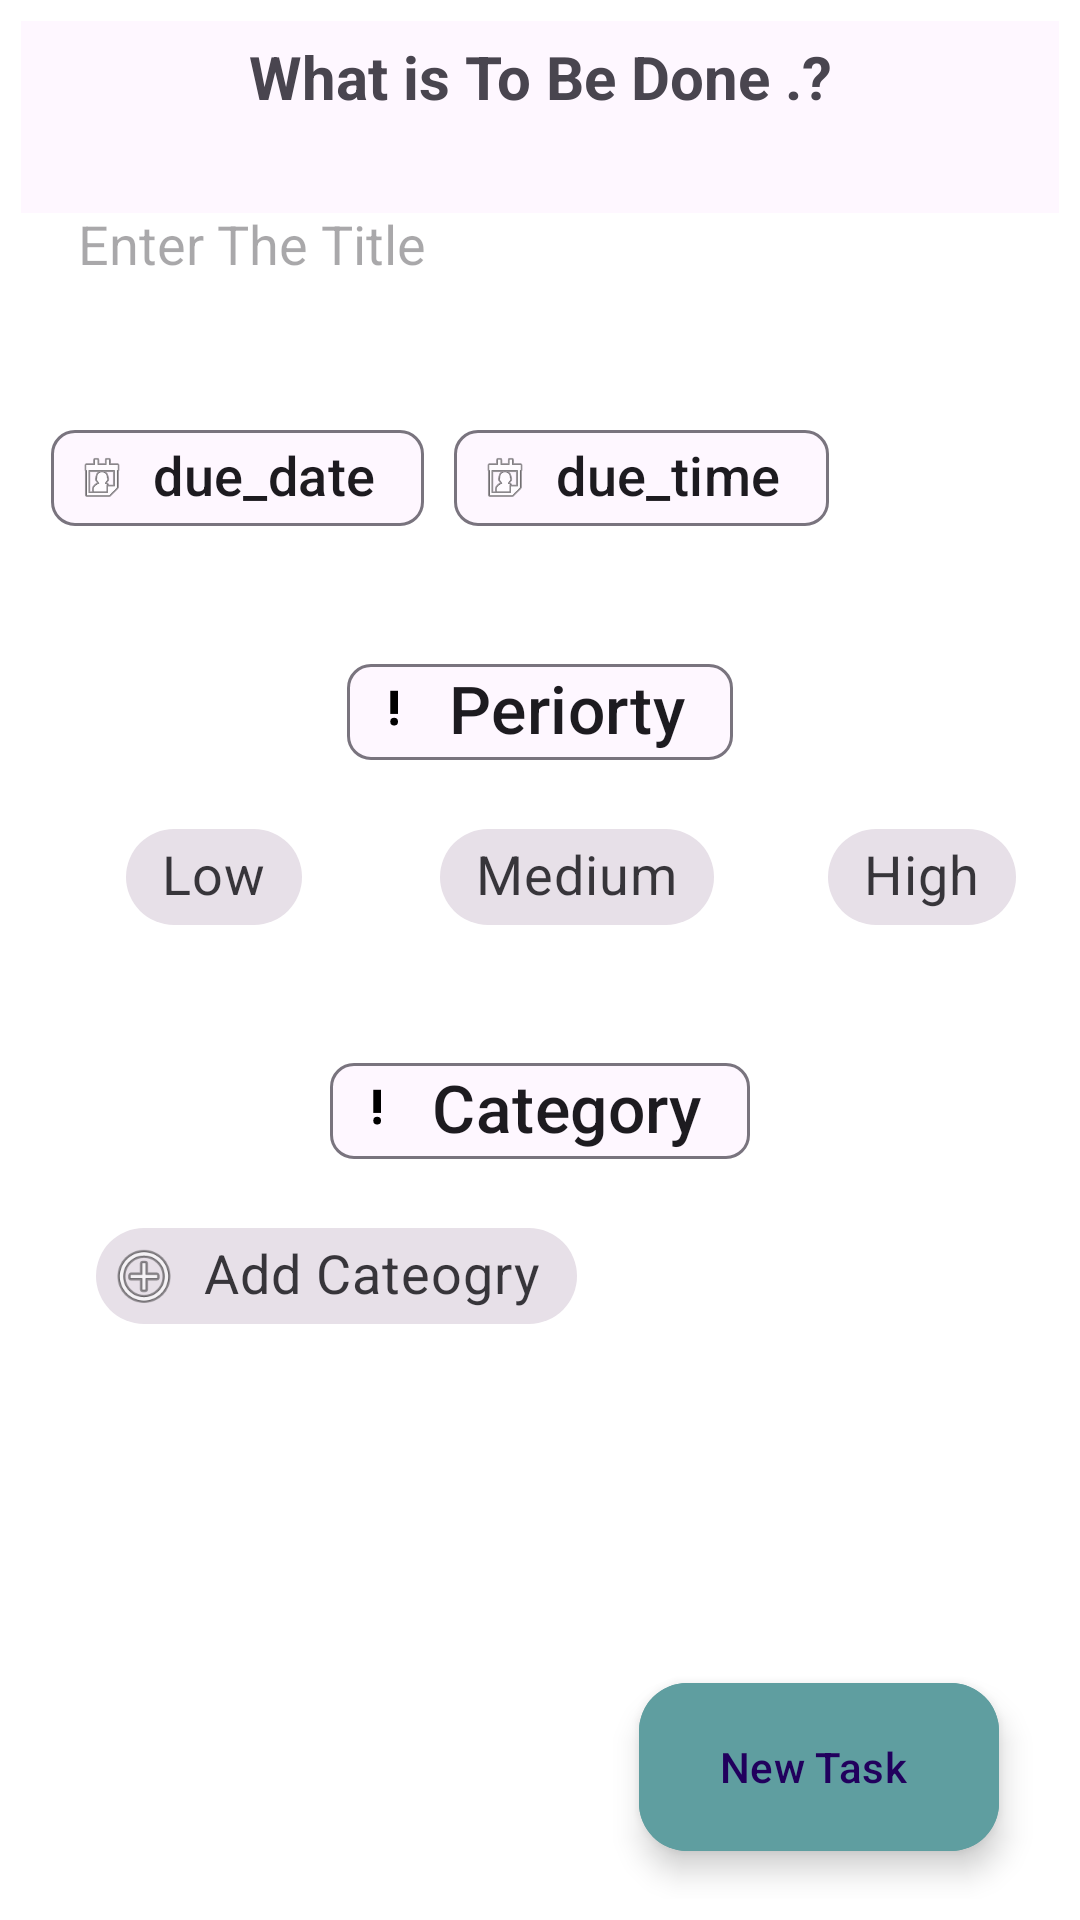

This screen was rendered from an Android layout file. Write that file and the resources it references.
<!-- AndroidManifest.xml: application theme Theme.ToDoApp -->
<!-- res/layout/custom_dialog.xml -->
<?xml version="1.0" encoding="utf-8"?>
<RelativeLayout xmlns:android="http://schemas.android.com/apk/res/android"
    xmlns:app="http://schemas.android.com/apk/res-auto"
    android:id="@+id/linear_layout"
    android:layout_width="match_parent"
    android:layout_height="match_parent"
    android:transitionName="shared_element_container"
    android:padding="7dp"
    >
    <include layout="@layout/base_toolbar"

        />

    <LinearLayout
        android:id="@+id/title"
        android:layout_width="match_parent"
        android:layout_height="wrap_content"
        android:layout_below="@id/toolbar"

        android:orientation="vertical">

        <TextView
            android:id="@+id/get_title"
            android:layout_width="match_parent"
            android:layout_height="wrap_content"
            android:gravity="center"
            android:padding="5dp"
            android:text="What is To Be Done .?"
            android:textSize="20dp"
            android:textStyle="bold" />


        <com.google.android.material.textfield.TextInputEditText
            android:id="@+id/edit_txt_title"
            android:layout_width="match_parent"
            android:layout_height="wrap_content"
            android:layout_gravity="center_horizontal"
            android:layout_margin="15dp"
            android:layout_marginStart="10dp"
            android:layout_marginEnd="10dp"
            android:backgroundTint="@color/white"
            android:hint="Enter The Title" />

    </LinearLayout>

    <LinearLayout
        android:id="@+id/date_time"
        android:layout_width="match_parent"
        android:layout_height="wrap_content"
        android:layout_below="@+id/title"
        android:layout_marginTop="20dp"
        android:orientation="horizontal">


        <com.google.android.material.chip.Chip
            android:id="@+id/txt_date"
            android:layout_width="wrap_content"
            android:layout_height="wrap_content"
            android:layout_below="@id/edit_txt_title"
            android:layout_marginStart="10dp"
            android:text="due_date"
            android:textSize="18dp"

            app:chipIcon="@android:drawable/ic_menu_my_calendar" />

        <com.google.android.material.chip.Chip
            android:id="@+id/txt_time"
            android:layout_width="wrap_content"
            android:layout_height="wrap_content"
            android:layout_below="@id/edit_txt_title"
            android:layout_marginStart="10dp"
            android:text="due_time"
            android:textSize="18dp"

            app:chipIcon="@android:drawable/ic_menu_my_calendar" />

    </LinearLayout>

    <RelativeLayout
        android:id="@+id/bottom"
        android:layout_width="match_parent"
        android:layout_height="wrap_content"
        android:layout_below="@+id/date_time"
        android:layout_marginTop="30dp"
        android:orientation="vertical">


        <com.google.android.material.chip.Chip
            android:id="@+id/periority"
            style="@style/Widget.Material3.Chip.Assist"
            android:layout_width="wrap_content"
            android:layout_height="wrap_content"
            android:layout_centerHorizontal="true"
            android:layout_marginStart="10dp"
            android:text="Periorty"
            android:textSize="22dp"
            app:chipIcon="@drawable/ic_baseline_priority_high_24" />

        <com.google.android.material.chip.ChipGroup
            android:id="@+id/chipGroup"
            android:layout_width="match_parent"
            android:layout_height="wrap_content"
            android:layout_below="@+id/periority"
            android:layout_centerHorizontal="true"
            android:layout_marginTop="7dp"
            app:singleSelection="true">

            <com.google.android.material.chip.Chip
                android:id="@+id/low_periority"
                style="@style/Widget.MaterialComponents.Chip.Filter"
                android:layout_width="wrap_content"
                android:layout_height="wrap_content"
                android:layout_marginStart="35dp"
                android:selectAllOnFocus="true"
                android:text="Low"

                android:textSize="18dp" />

            <com.google.android.material.chip.Chip
                android:id="@+id/mid_periority"
                style="@style/Widget.MaterialComponents.Chip.Filter"
                android:layout_width="wrap_content"
                android:layout_height="wrap_content"

                android:layout_marginStart="38dp"
                android:layout_toRightOf="@+id/low_periority"
                android:text="Medium"
                android:textSize="18dp" />

            <com.google.android.material.chip.Chip
                android:id="@+id/high_periority"
                style="@style/Widget.MaterialComponents.Chip.Filter"
                android:layout_width="wrap_content"
                android:layout_height="wrap_content"

                android:layout_marginStart="30dp"
                android:layout_toRightOf="@id/mid_periority"
                android:text="High"
                android:textSize="18dp" />

        </com.google.android.material.chip.ChipGroup>


    </RelativeLayout>

    <RelativeLayout
        android:id="@+id/category_layout"
        android:layout_width="match_parent"
        android:layout_height="wrap_content"
        android:layout_below="@+id/bottom"
        android:layout_marginTop="30dp"
        android:orientation="vertical">


        <com.google.android.material.chip.Chip
            android:id="@+id/category"
            style="@style/Widget.Material3.Chip.Assist"
            android:layout_width="wrap_content"
            android:layout_height="wrap_content"
            android:layout_centerHorizontal="true"
            android:layout_marginStart="10dp"
            android:text="Category"
            android:textSize="22dp"
            app:chipIcon="@drawable/ic_baseline_priority_high_24" />

        <com.google.android.material.chip.ChipGroup
            android:id="@+id/chipGroup2"
            android:layout_width="match_parent"
            android:layout_height="wrap_content"
            android:layout_below="@+id/category"
            android:layout_centerHorizontal="true"
            android:layout_marginTop="7dp"
            app:singleSelection="true">

            <com.google.android.material.chip.Chip
                android:id="@+id/add_category"
                style="@style/Widget.MaterialComponents.Chip.Action"
                android:layout_width="wrap_content"

                android:layout_height="wrap_content"
                android:layout_marginStart="25dp"
                android:selectAllOnFocus="true"
                android:text="@string/add_category"

                android:textSize="18dp"
                app:chipIcon="@android:drawable/ic_menu_add"

                />


        </com.google.android.material.chip.ChipGroup>


    </RelativeLayout>


    <com.google.android.material.floatingactionbutton.ExtendedFloatingActionButton
        android:id="@+id/add_task"
        android:layout_width="wrap_content"
        android:layout_height="wrap_content"

        android:layout_alignParentEnd="true"
        android:layout_alignParentBottom="true"
        android:layout_marginEnd="20dp"
        android:layout_marginBottom="16dp"
        android:backgroundTint="@color/cadet_blue"
        android:text="New Task"
        app:icon="@drawable/ic_baseline_keyboard_arrow_up_24"
        app:iconGravity="end"
        app:iconPadding="3dp" />


</RelativeLayout>
<!-- res/layout/base_toolbar.xml (included above) -->
<?xml version="1.0" encoding="utf-8"?>
<com.google.android.material.appbar.AppBarLayout
    xmlns:android="http://schemas.android.com/apk/res/android"
    xmlns:app="http://schemas.android.com/apk/res-auto"
    xmlns:tools="http://schemas.android.com/tools"
    android:layout_width="match_parent"
    android:id="@+id/base_appbar"
    android:layout_height="wrap_content"
    >

    <androidx.appcompat.widget.Toolbar
        android:id="@+id/toolbar"
        android:layout_width="match_parent"
        android:layout_height="?attr/actionBarSize"
        app:navigationContentDescription="ClickHere"

        />

</com.google.android.material.appbar.AppBarLayout>
<!-- resources referenced by this layout -->
<resources>
  <color name="cadet_blue">#5F9EA0</color>
  <color name="white">#FFFFFF</color>
  <!-- drawable ic_baseline_priority_high_24 (drawable) -->
  <?xml version="1.0" encoding="utf-8"?>
  <vector android:height="28dp" android:tint="#000000"
      android:viewportHeight="28" android:viewportWidth="28"
      android:width="28dp" xmlns:android="http://schemas.android.com/apk/res/android">
      <path android:fillColor="@android:color/white" android:pathData="M12,19m-2,0a2,2 0,1 1,4 0a2,2 0,1 1,-4 0"/>
      <path android:fillColor="@android:color/white" android:pathData="M10,3h4v12h-4z"/>
  </vector>
  <string name="add_category"> Add Cateogry </string>
  <style name="Theme.ToDoApp" parent="Theme.Material3.DayNight.NoActionBar">
          
          <item name="colorPrimary">@color/purple_500</item>
          <item name="colorPrimaryVariant">@color/purple_700</item>
          <item name="colorOnPrimary">@color/white</item>
          
          <item name="colorSecondary">@color/teal_200</item>
          <item name="colorSecondaryVariant">@color/teal_700</item>
          <item name="android:windowBackground">@android:color/white</item>
  
          <item name="colorOnSecondary">@color/black</item>
  
          
          <item name="android:statusBarColor">?attr/colorPrimaryVariant</item>
          
      </style>
  <color name="purple_500">#FF6200EE</color>
  <color name="purple_700">#FF3700B3</color>
  <color name="teal_200">#FF03DAC5</color>
  <color name="teal_700">#FF018786</color>
  <color name="black">#FF000000</color>
</resources>
